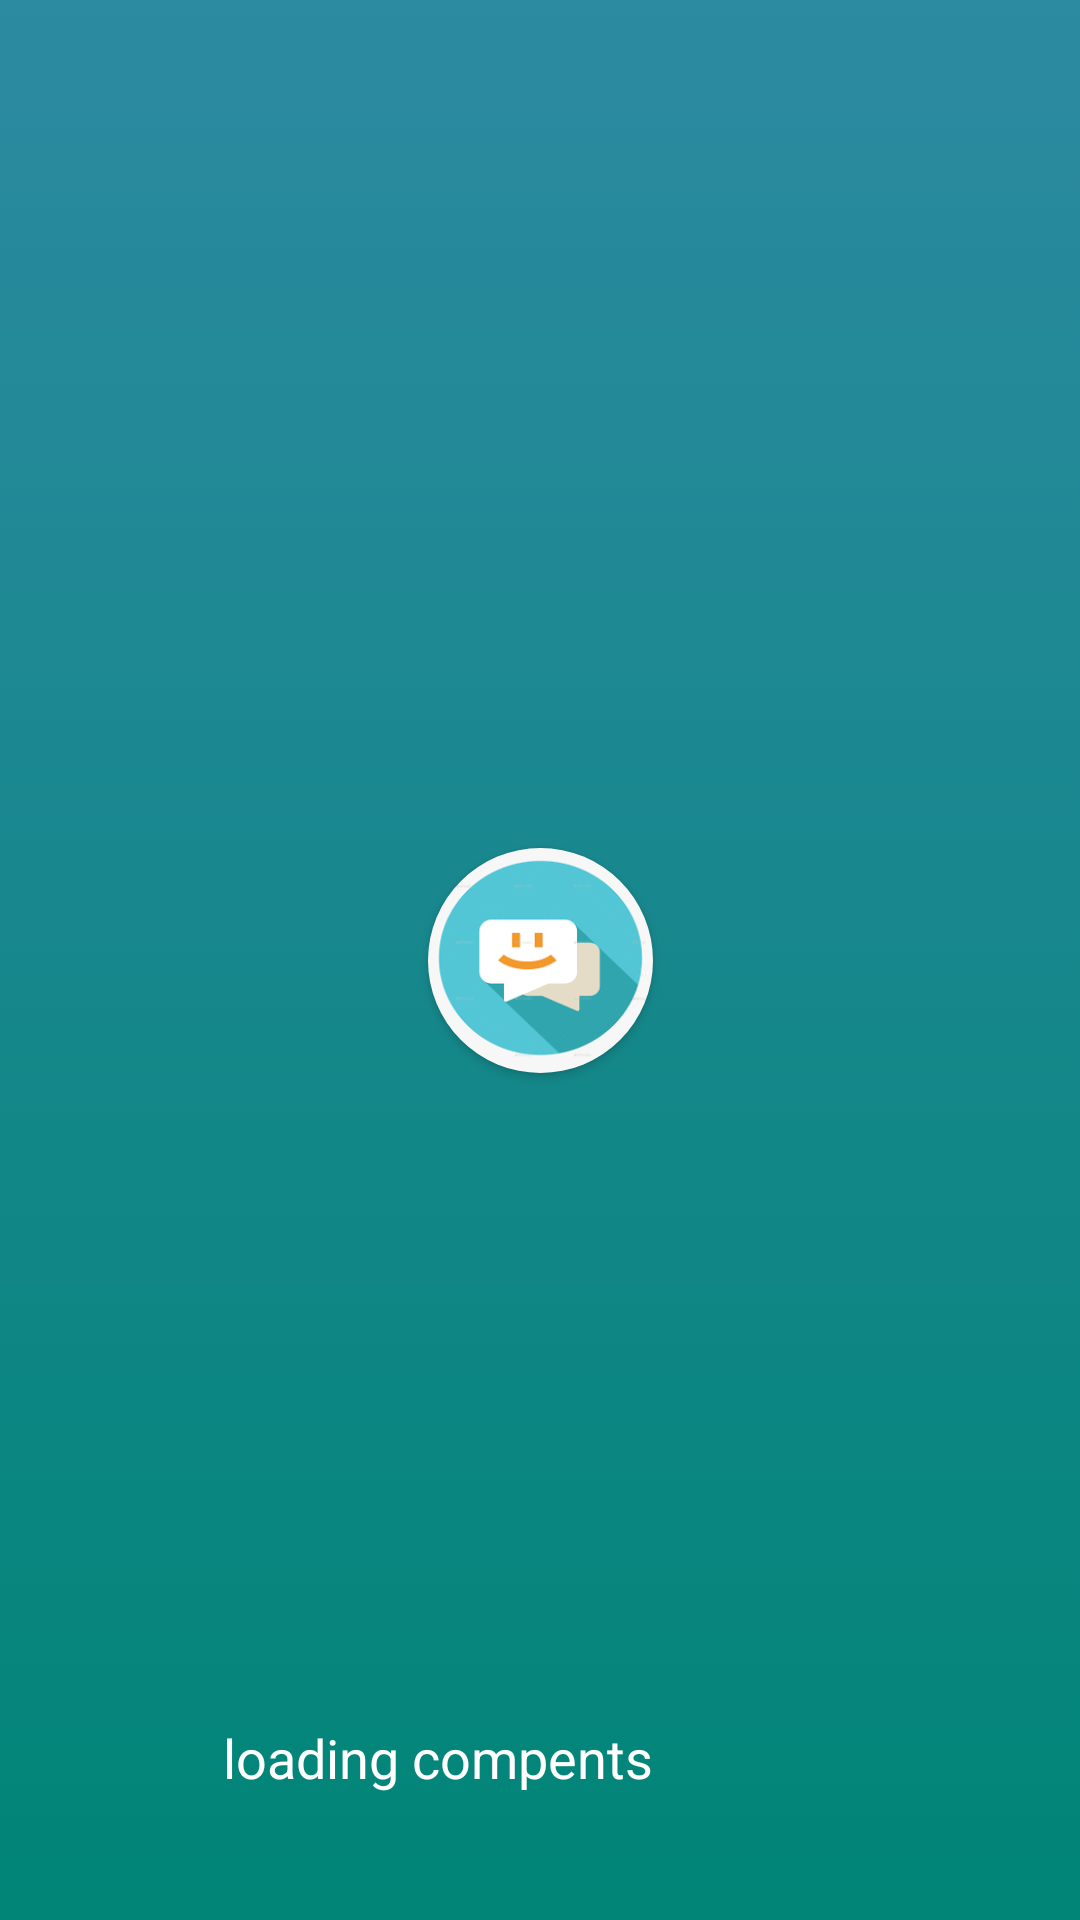

Android layout source for this screen:
<!-- AndroidManifest.xml: application theme Theme.Firebase -->
<!-- res/layout/activity_splash_screen.xml -->
<?xml version="1.0" encoding="utf-8"?>
<androidx.constraintlayout.widget.ConstraintLayout xmlns:android="http://schemas.android.com/apk/res/android"
    xmlns:app="http://schemas.android.com/apk/res-auto"
    xmlns:tools="http://schemas.android.com/tools"
    android:layout_width="match_parent"
    android:layout_height="match_parent"
    android:background="@drawable/gradient_background"
    tools:context=".SplashScreen">

    <androidx.cardview.widget.CardView
        android:layout_width="75dp"
        android:id="@+id/middleimage"

        android:layout_height="75dp"
        android:layout_gravity="center_horizontal"
        app:cardBackgroundColor="@color/teal_700"
        app:cardCornerRadius="100dp"
        app:layout_constraintBottom_toBottomOf="parent"
        app:layout_constraintEnd_toEndOf="parent"
        app:layout_constraintHorizontal_bias="0.5"
        app:layout_constraintStart_toStartOf="parent"
        app:layout_constraintTop_toTopOf="parent">

        <ImageView
            android:layout_width="match_parent"
            android:layout_height="match_parent"
            android:background="@drawable/chat"
            android:scaleType="fitXY" />
    </androidx.cardview.widget.CardView>

    <androidx.appcompat.widget.LinearLayoutCompat
        android:layout_width="wrap_content"
        android:layout_height="wrap_content"
        android:layout_marginBottom="30dp"
        android:background="@null"
        android:orientation="horizontal"
        app:layout_constraintBottom_toBottomOf="parent"
        app:layout_constraintEnd_toEndOf="parent"
        app:layout_constraintStart_toStartOf="parent">

        <TextView
            android:layout_width="wrap_content"
            android:layout_height="wrap_content"
            android:textSize="18sp"
            android:layout_gravity="center_vertical"
            android:background="@null"
            android:text="loading compents" />

        <ProgressBar
            android:layout_marginLeft="20dp"
            android:layout_width="wrap_content"
            android:background="@null"
            style="?android:attr/progressBarStyle"
            android:indeterminateTint="@color/pink"
            android:layout_height="wrap_content" />
    </androidx.appcompat.widget.LinearLayoutCompat>
</androidx.constraintlayout.widget.ConstraintLayout>
<!-- resources referenced by this layout -->
<resources>
  <color name="pink">#ff1493 </color>
  <color name="teal_700">#FF018786</color>
  <!-- drawable chat: png bitmap (drawable, 4535 bytes) -->
  <!-- drawable gradient_background (drawable) -->
  <?xml version="1.0" encoding="utf-8"?>
  <selector xmlns:android="http://schemas.android.com/apk/res/android">
  <item>
      <shape>
          <gradient
              android:angle="90"
              android:startColor="?attr/colorAccent"
              android:endColor="?attr/background"
              android:type="linear"></gradient>
      </shape>
  </item>
  </selector>
  <style name="Theme.Firebase" parent="Theme.AppCompat.Light.NoActionBar">
          
          <item name="colorPrimary">@color/pink</item>
          <item name="colorPrimaryVariant">@color/purple_700</item>
          <item name="colorOnPrimary">@color/white</item>
          <item name="android:colorAccent">@color/accecnt</item>
          
          <item name="colorSecondary">@color/teal_200</item>
          <item name="colorSecondaryVariant">@color/teal_700</item>
          <item name="colorOnSecondary">@color/white</item>
          <item name="android:textColor">@color/white</item>
          
          <item name="android:statusBarColor" tools:targetApi="l">@color/backlight</item>
          <item name="android:background">@color/backlight</item>
          
      </style>
  <color name="purple_700">#FF3700B3</color>
  <color name="white">#FFFFFFFF</color>
  <color name="accecnt">#3a243b </color>
  <color name="teal_200">#FF03DAC5</color>
  <color name="backlight">#2C8AA1</color>
</resources>
